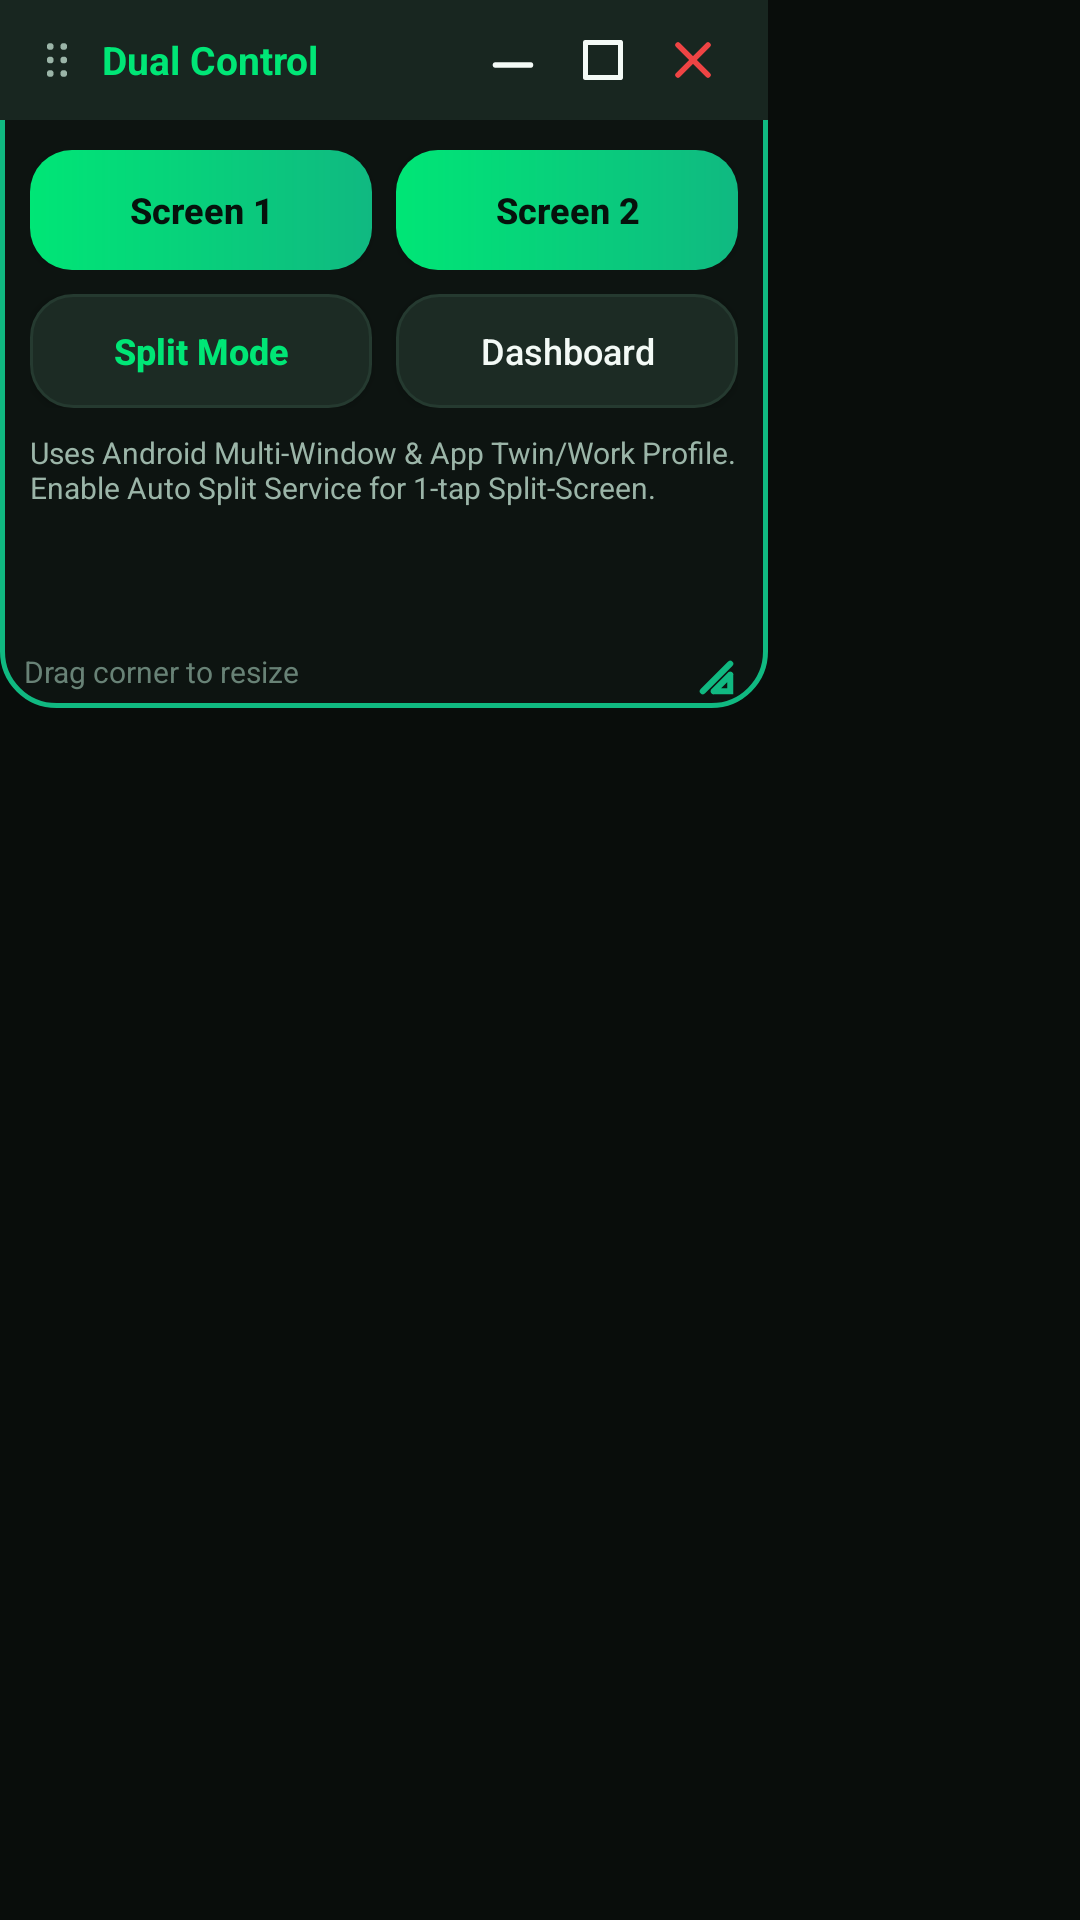

Reconstruct the res/layout file that produces this screen, plus the resources it refers to.
<!-- AndroidManifest.xml: application theme Theme.CarromDualScreen -->
<!-- res/layout/layout_floating_window.xml -->
<?xml version="1.0" encoding="utf-8"?>
<FrameLayout xmlns:android="http://schemas.android.com/apk/res/android"
    android:layout_width="wrap_content"
    android:layout_height="wrap_content">

    
    <LinearLayout
        android:id="@+id/floatingPanelContainer"
        android:layout_width="256dp"
        android:layout_height="236dp"
        android:background="@drawable/bg_floating_panel"
        android:orientation="vertical">

        
        <LinearLayout
            android:id="@+id/floatingDragHeader"
            android:layout_width="match_parent"
            android:layout_height="40dp"
            android:background="@color/floating_header_bg"
            android:gravity="center_vertical"
            android:orientation="horizontal"
            android:paddingHorizontal="10dp">

            <ImageView
                android:layout_width="18dp"
                android:layout_height="18dp"
                android:contentDescription="Drag"
                android:src="@drawable/ic_drag_handle" />

            <TextView
                android:layout_width="0dp"
                android:layout_height="wrap_content"
                android:layout_marginStart="6dp"
                android:layout_weight="1"
                android:ellipsize="end"
                android:maxLines="1"
                android:text="@string/floating_title"
                android:textColor="@color/emerald_neon"
                android:textSize="13sp"
                android:textStyle="bold" />

            <ImageButton
                android:id="@+id/btnFloatMinimize"
                android:layout_width="30dp"
                android:layout_height="30dp"
                android:background="?android:attr/selectableItemBackgroundBorderless"
                android:contentDescription="Minimize"
                android:src="@drawable/ic_minimize" />

            <ImageButton
                android:id="@+id/btnFloatMaximize"
                android:layout_width="30dp"
                android:layout_height="30dp"
                android:background="?android:attr/selectableItemBackgroundBorderless"
                android:contentDescription="Maximize"
                android:src="@drawable/ic_maximize" />

            <ImageButton
                android:id="@+id/btnFloatClose"
                android:layout_width="30dp"
                android:layout_height="30dp"
                android:background="?android:attr/selectableItemBackgroundBorderless"
                android:contentDescription="Close"
                android:src="@drawable/ic_close" />
        </LinearLayout>

        
        <LinearLayout
            android:layout_width="match_parent"
            android:layout_height="0dp"
            android:layout_weight="1"
            android:orientation="vertical"
            android:padding="10dp">

            <LinearLayout
                android:layout_width="match_parent"
                android:layout_height="wrap_content"
                android:orientation="horizontal">

                <Button
                    android:id="@+id/btnFloatScreen1"
                    android:layout_width="0dp"
                    android:layout_height="40dp"
                    android:layout_marginEnd="4dp"
                    android:layout_weight="1"
                    android:background="@drawable/bg_button_primary"
                    android:text="@string/floating_screen1"
                    android:textAllCaps="false"
                    android:textColor="@color/text_on_emerald"
                    android:textSize="12sp"
                    android:textStyle="bold" />

                <Button
                    android:id="@+id/btnFloatScreen2"
                    android:layout_width="0dp"
                    android:layout_height="40dp"
                    android:layout_marginStart="4dp"
                    android:layout_weight="1"
                    android:background="@drawable/bg_button_primary"
                    android:text="@string/floating_screen2"
                    android:textAllCaps="false"
                    android:textColor="@color/text_on_emerald"
                    android:textSize="12sp"
                    android:textStyle="bold" />
            </LinearLayout>

            <LinearLayout
                android:layout_width="match_parent"
                android:layout_height="wrap_content"
                android:layout_marginTop="8dp"
                android:orientation="horizontal">

                <Button
                    android:id="@+id/btnFloatSplitLaunch"
                    android:layout_width="0dp"
                    android:layout_height="38dp"
                    android:layout_marginEnd="4dp"
                    android:layout_weight="1"
                    android:background="@drawable/bg_button_secondary"
                    android:text="@string/floating_split"
                    android:textAllCaps="false"
                    android:textColor="@color/emerald_neon"
                    android:textSize="12sp"
                    android:textStyle="bold" />

                <Button
                    android:id="@+id/btnFloatDashboard"
                    android:layout_width="0dp"
                    android:layout_height="38dp"
                    android:layout_marginStart="4dp"
                    android:layout_weight="1"
                    android:background="@drawable/bg_button_secondary"
                    android:text="@string/floating_dashboard"
                    android:textAllCaps="false"
                    android:textColor="@color/text_primary"
                    android:textSize="12sp" />
            </LinearLayout>

            <TextView
                android:id="@+id/tvFloatFeedback"
                android:layout_width="match_parent"
                android:layout_height="0dp"
                android:layout_marginTop="8dp"
                android:layout_weight="1"
                android:ellipsize="end"
                android:maxLines="3"
                android:text="@string/floating_note"
                android:textColor="@color/text_secondary"
                android:textSize="10sp" />
        </LinearLayout>

        
        <LinearLayout
            android:layout_width="match_parent"
            android:layout_height="24dp"
            android:gravity="end|center_vertical"
            android:orientation="horizontal"
            android:paddingHorizontal="8dp">

            <TextView
                android:layout_width="0dp"
                android:layout_height="wrap_content"
                android:layout_weight="1"
                android:text="Drag corner to resize"
                android:textColor="@color/text_muted"
                android:textSize="10sp" />

            <ImageView
                android:id="@+id/btnFloatResizeHandle"
                android:layout_width="22dp"
                android:layout_height="22dp"
                android:contentDescription="Resize"
                android:src="@drawable/ic_resize" />
        </LinearLayout>
    </LinearLayout>

    
    <FrameLayout
        android:id="@+id/floatingBubbleContainer"
        android:layout_width="54dp"
        android:layout_height="54dp"
        android:background="@drawable/bg_floating_bubble"
        android:visibility="gone">

        <ImageView
            android:layout_width="32dp"
            android:layout_height="32dp"
            android:layout_gravity="center"
            android:contentDescription="@string/app_name"
            android:src="@drawable/ic_launcher_foreground" />
    </FrameLayout>
</FrameLayout>
<!-- resources referenced by this layout -->
<resources>
  <color name="emerald_neon">#00E676</color>
  <color name="floating_header_bg">#182620</color>
  <color name="text_muted">#688276</color>
  <color name="text_on_emerald">#06120C</color>
  <color name="text_primary">#F3FAF6</color>
  <color name="text_secondary">#9BB5A8</color>
  <!-- drawable bg_button_primary (drawable) -->
  <?xml version="1.0" encoding="utf-8"?>
  <shape xmlns:android="http://schemas.android.com/apk/res/android"
      android:shape="rectangle">
      <gradient
          android:angle="0"
          android:endColor="@color/emerald_primary"
          android:startColor="@color/emerald_neon" />
      <corners android:radius="14dp" />
  </shape>
  <!-- drawable bg_button_secondary (drawable) -->
  <?xml version="1.0" encoding="utf-8"?>
  <shape xmlns:android="http://schemas.android.com/apk/res/android"
      android:shape="rectangle">
      <solid android:color="@color/bg_card_elevated" />
      <corners android:radius="14dp" />
      <stroke
          android:width="1dp"
          android:color="@color/stroke_subtle" />
  </shape>
  <!-- drawable bg_floating_bubble (drawable) -->
  <?xml version="1.0" encoding="utf-8"?>
  <shape xmlns:android="http://schemas.android.com/apk/res/android"
      android:shape="oval">
      <gradient
          android:angle="135"
          android:endColor="@color/emerald_dark"
          android:startColor="@color/emerald_neon" />
      <stroke
          android:width="2dp"
          android:color="@color/text_primary" />
  </shape>
  <!-- drawable bg_floating_panel (drawable) -->
  <?xml version="1.0" encoding="utf-8"?>
  <shape xmlns:android="http://schemas.android.com/apk/res/android"
      android:shape="rectangle">
      <solid android:color="@color/floating_panel_bg" />
      <corners android:radius="18dp" />
      <stroke
          android:width="1.5dp"
          android:color="@color/emerald_primary" />
  </shape>
  <!-- drawable ic_maximize (drawable) -->
  <?xml version="1.0" encoding="utf-8"?>
  <vector xmlns:android="http://schemas.android.com/apk/res/android"
      android:width="20dp"
      android:height="20dp"
      android:viewportWidth="24"
      android:viewportHeight="24">
      <path
          android:fillColor="#00000000"
          android:strokeColor="#F3FAF6"
          android:strokeWidth="2"
          android:strokeLineJoin="round"
          android:pathData="M5,5h14v14H5z" />
  </vector>
  <!-- drawable ic_minimize (drawable) -->
  <?xml version="1.0" encoding="utf-8"?>
  <vector xmlns:android="http://schemas.android.com/apk/res/android"
      android:width="20dp"
      android:height="20dp"
      android:viewportWidth="24"
      android:viewportHeight="24">
      <path
          android:fillColor="#00000000"
          android:strokeColor="#F3FAF6"
          android:strokeWidth="2.2"
          android:strokeLineCap="round"
          android:pathData="M5,14h14" />
  </vector>
  <string name="app_name">Carrom Dual Screen</string>
  <string name="floating_dashboard">Dashboard</string>
  <string name="floating_note">Uses Android Multi-Window &amp; App Twin/Work Profile. Enable Auto Split Service for 1-tap Split-Screen.</string>
  <string name="floating_screen1">Screen 1</string>
  <string name="floating_screen2">Screen 2</string>
  <string name="floating_split">Split Mode</string>
  <string name="floating_title">Dual Control</string>
  <color name="emerald_primary">#10B981</color>
  <color name="bg_card_elevated">#1C2B24</color>
  <color name="stroke_subtle">#253A30</color>
  <color name="emerald_dark">#059669</color>
  <color name="floating_panel_bg">#EE0D1512</color>
  <color name="emerald_deep">#064E3B</color>
  <color name="bg_obsidian">#090D0B</color>
  <color name="bg_surface">#101815</color>
  <color name="bg_card">#15201B</color>
</resources>
